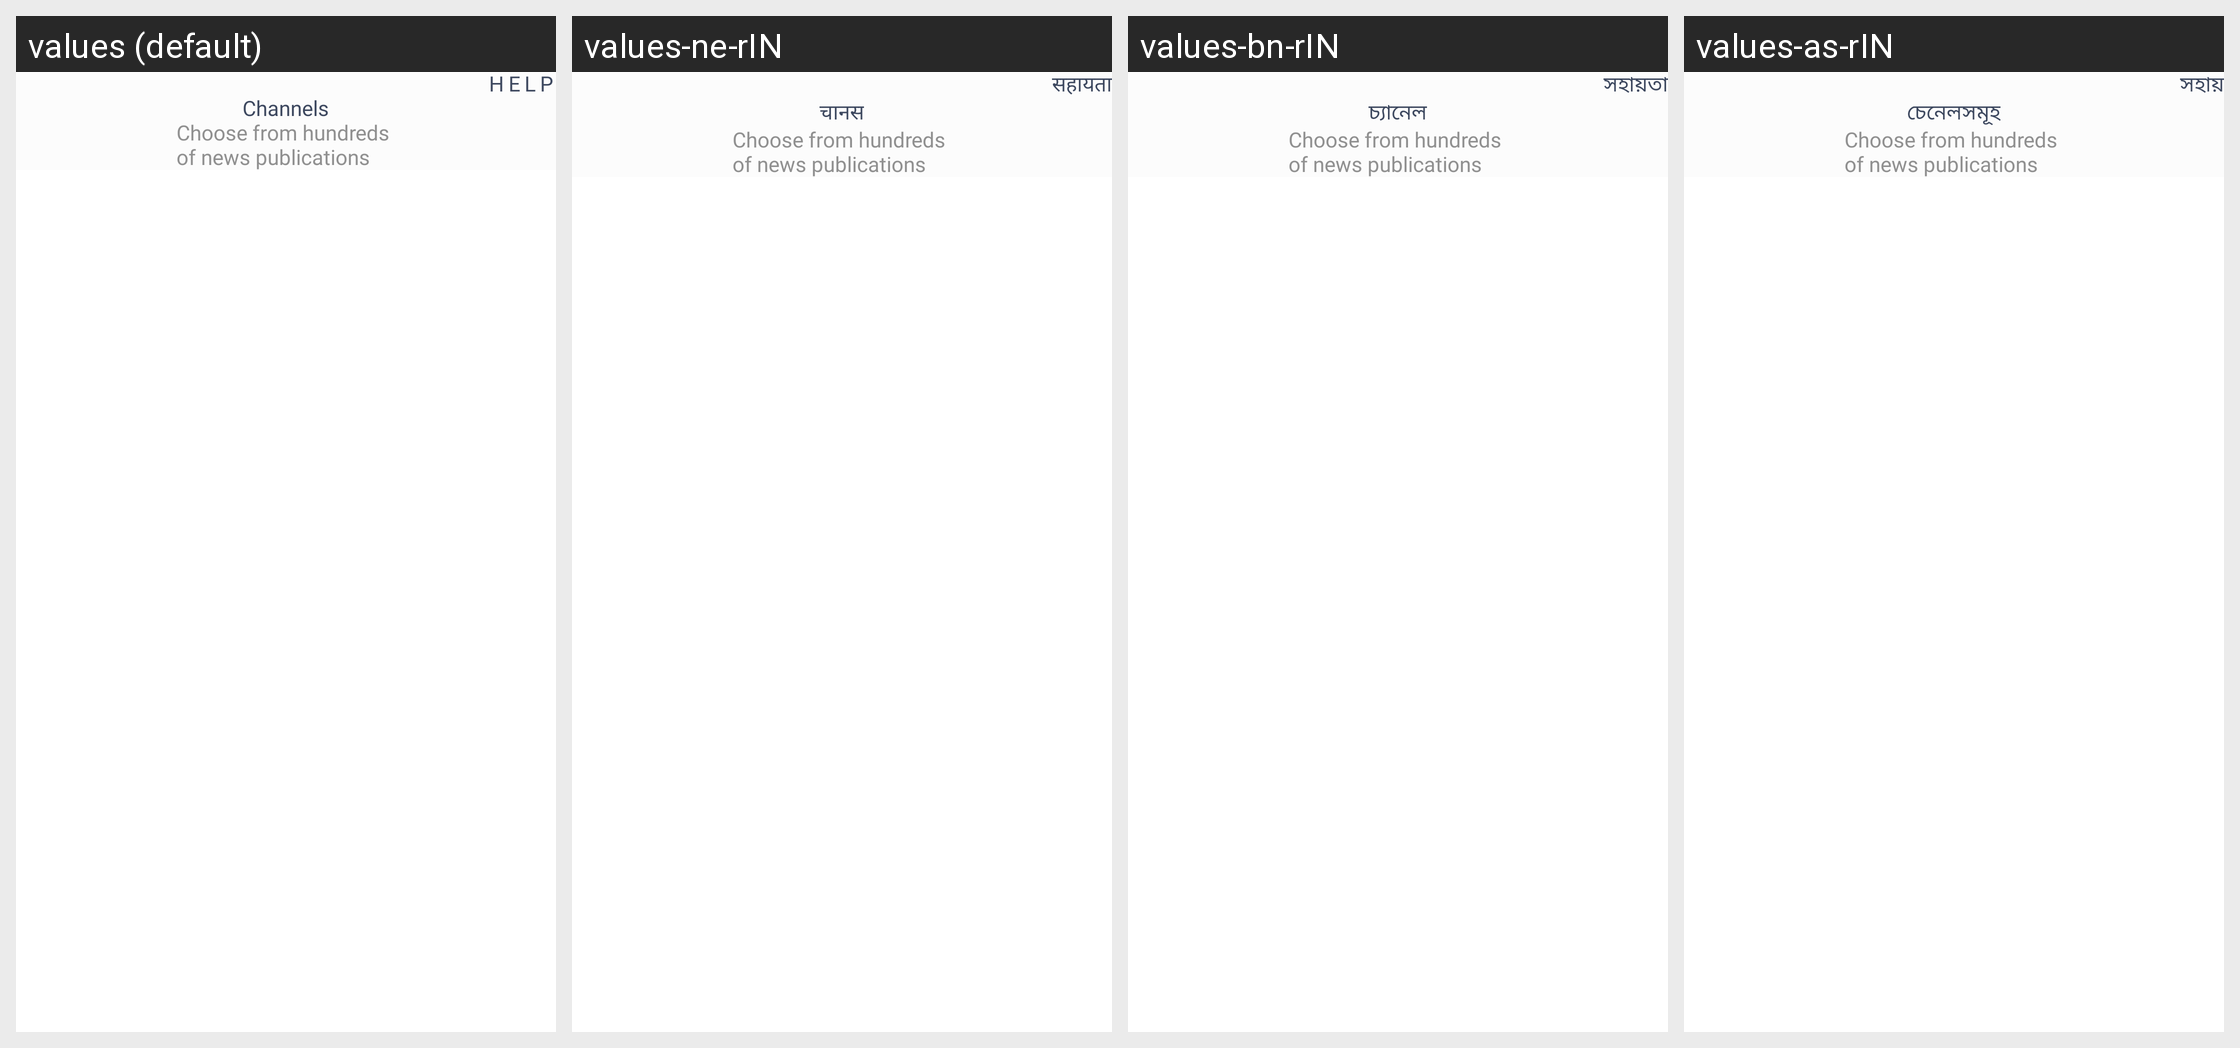

Here is an Android app screen in its default locale and in the app's own translations. Write out the translated-string differences for the strings that appear on this screen.
Android screen res/layout/activity_sources.xml rendered under 4 locales, left to right: values (default), values-ne-rIN, values-bn-rIN, values-as-rIN. Device: Nexus 5 (rendered at 1080×1920; each locale shown at half size, 540×960, under a caption strip naming it); theme AppTheme.
Other locales in the repository, not shown: values-gu-rIN, values-hi, values-kn-rIN, values-ml-rIN, values-mr-rIN, values-or-rIN, values-pa-rIN, values-ta-rIN, values-te-rIN.
Strings drawn on this screen, with the default value and each locale's value (text and hints the layout hard-codes, and strings that could not be matched under every locale, appear in the picture but are not listed):

help
  values: Help
  values-ne-rIN: सहायता
  values-bn-rIN: সহায়তা
  values-as-rIN: সহায়

channels
  values: Channels
  values-ne-rIN: चानस
  values-bn-rIN: চ্যানেল
  values-as-rIN: চেনেলসমূহ

choose_from_hundreds_of_news_publications
  values: Choose from hundreds 
      of news publications
  values-ne-rIN: Choose from hundreds 
      of news publications
  values-bn-rIN: Choose from hundreds 
      of news publications
  values-as-rIN: Choose from hundreds 
      of news publications
